Photos from the image-classification dataset "retina_optic_disc" in the GitHub repository esmagelebek/Retina_Optik_Disc. Its 5 classes are: CNV, DME, drusen, healty, unhealty.

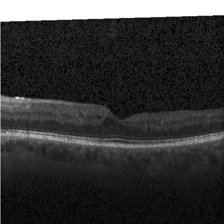
Label: DME

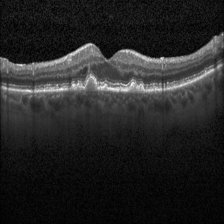
Label: drusen

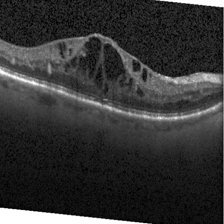
Label: unhealty

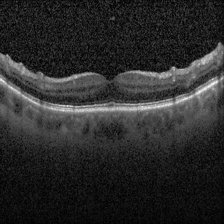
Label: healty

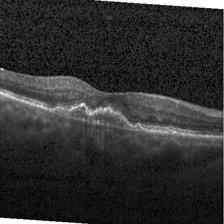
Label: CNV

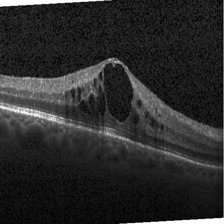
Label: DME
